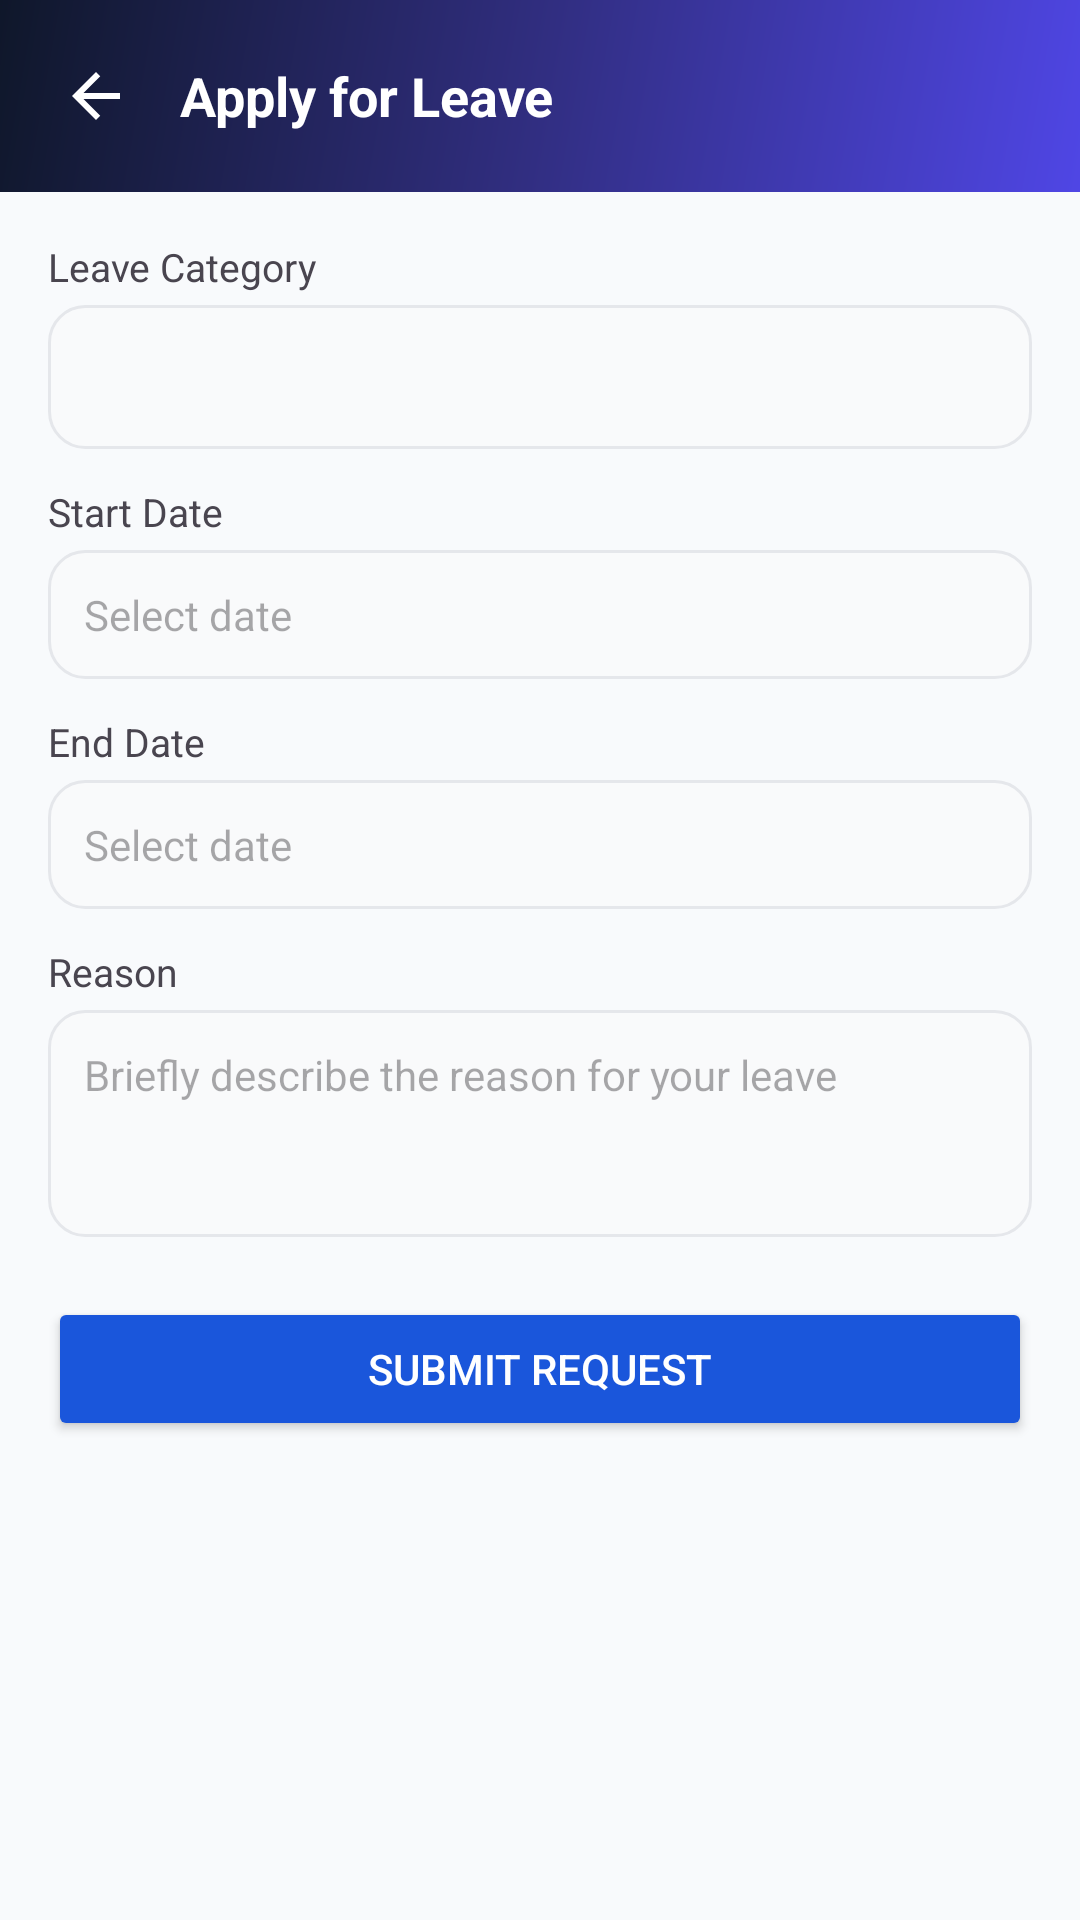

Here is an Android app screen rendered from its layout file. Give the layout XML and the strings, colors and styles it references.
<!-- AndroidManifest.xml: application theme Theme.StudentPortal -->
<!-- res/layout/activity_leave_apply.xml -->
<?xml version="1.0" encoding="utf-8"?>
<LinearLayout xmlns:android="http://schemas.android.com/apk/res/android"
    xmlns:app="http://schemas.android.com/apk/res-auto"
    android:layout_width="match_parent"
    android:layout_height="match_parent"
    android:orientation="vertical">

    <LinearLayout
        android:layout_width="match_parent"
        android:layout_height="wrap_content"
        android:background="@drawable/bg_header_gradient_staff"
        android:gravity="center_vertical"
        android:orientation="horizontal"
        android:padding="12dp">

        <ImageButton
            android:id="@+id/btnBack"
            android:layout_width="40dp"
            android:layout_height="40dp"
            android:background="?attr/selectableItemBackgroundBorderless"
            android:contentDescription="@string/leave_apply"
            android:src="@drawable/ic_arrow_back"
            app:tint="@android:color/white" />

        <TextView
            android:layout_width="wrap_content"
            android:layout_height="wrap_content"
            android:layout_marginStart="8dp"
            android:text="@string/leave_apply"
            android:textColor="@android:color/white"
            android:textSize="18sp"
            android:textStyle="bold" />
    </LinearLayout>

    <ScrollView
        android:layout_width="match_parent"
        android:layout_height="0dp"
        android:layout_weight="1">

        <LinearLayout
            android:layout_width="match_parent"
            android:layout_height="wrap_content"
            android:orientation="vertical"
            android:padding="16dp">

            <TextView
                android:layout_width="wrap_content"
                android:layout_height="wrap_content"
                android:text="@string/leave_category"
                android:textColor="?android:attr/textColorSecondary"
                android:textSize="13sp" />

            <Spinner
                android:id="@+id/spCategory"
                android:layout_width="match_parent"
                android:layout_height="48dp"
                android:layout_marginTop="4dp"
                android:background="@drawable/bg_field" />

            <LinearLayout
                android:id="@+id/payTypeWrap"
                android:layout_width="match_parent"
                android:layout_height="wrap_content"
                android:layout_marginTop="12dp"
                android:orientation="vertical"
                android:visibility="gone">

                <TextView
                    android:layout_width="wrap_content"
                    android:layout_height="wrap_content"
                    android:text="@string/leave_pay_type"
                    android:textColor="?android:attr/textColorSecondary"
                    android:textSize="13sp" />

                <Spinner
                    android:id="@+id/spPayType"
                    android:layout_width="match_parent"
                    android:layout_height="48dp"
                    android:layout_marginTop="4dp"
                    android:background="@drawable/bg_field" />
            </LinearLayout>

            <TextView
                android:layout_width="wrap_content"
                android:layout_height="wrap_content"
                android:layout_marginTop="12dp"
                android:text="@string/leave_start_date"
                android:textColor="?android:attr/textColorSecondary"
                android:textSize="13sp" />

            <TextView
                android:id="@+id/startDate"
                android:layout_width="match_parent"
                android:layout_height="wrap_content"
                android:layout_marginTop="4dp"
                android:background="@drawable/bg_field"
                android:hint="@string/leave_pick_date"
                android:padding="12dp"
                android:textSize="14sp" />

            <LinearLayout
                android:id="@+id/endWrap"
                android:layout_width="match_parent"
                android:layout_height="wrap_content"
                android:layout_marginTop="12dp"
                android:orientation="vertical">

                <TextView
                    android:layout_width="wrap_content"
                    android:layout_height="wrap_content"
                    android:text="@string/leave_end_date"
                    android:textColor="?android:attr/textColorSecondary"
                    android:textSize="13sp" />

                <TextView
                    android:id="@+id/endDate"
                    android:layout_width="match_parent"
                    android:layout_height="wrap_content"
                    android:layout_marginTop="4dp"
                    android:background="@drawable/bg_field"
                    android:hint="@string/leave_pick_date"
                    android:padding="12dp"
                    android:textSize="14sp" />
            </LinearLayout>

            <LinearLayout
                android:id="@+id/timeWrap"
                android:layout_width="match_parent"
                android:layout_height="wrap_content"
                android:layout_marginTop="12dp"
                android:orientation="vertical"
                android:visibility="gone">

                <TextView
                    android:layout_width="wrap_content"
                    android:layout_height="wrap_content"
                    android:text="@string/leave_start_time"
                    android:textColor="?android:attr/textColorSecondary"
                    android:textSize="13sp" />

                <TextView
                    android:id="@+id/startTime"
                    android:layout_width="match_parent"
                    android:layout_height="wrap_content"
                    android:layout_marginTop="4dp"
                    android:background="@drawable/bg_field"
                    android:hint="@string/leave_pick_time"
                    android:padding="12dp"
                    android:textSize="14sp" />

                <TextView
                    android:layout_width="wrap_content"
                    android:layout_height="wrap_content"
                    android:layout_marginTop="12dp"
                    android:text="@string/leave_end_time"
                    android:textColor="?android:attr/textColorSecondary"
                    android:textSize="13sp" />

                <TextView
                    android:id="@+id/endTime"
                    android:layout_width="match_parent"
                    android:layout_height="wrap_content"
                    android:layout_marginTop="4dp"
                    android:background="@drawable/bg_field"
                    android:hint="@string/leave_pick_time"
                    android:padding="12dp"
                    android:textSize="14sp" />
            </LinearLayout>

            <TextView
                android:layout_width="wrap_content"
                android:layout_height="wrap_content"
                android:layout_marginTop="12dp"
                android:text="@string/leave_reason"
                android:textColor="?android:attr/textColorSecondary"
                android:textSize="13sp" />

            <EditText
                android:id="@+id/reason"
                android:layout_width="match_parent"
                android:layout_height="wrap_content"
                android:layout_marginTop="4dp"
                android:background="@drawable/bg_field"
                android:gravity="top"
                android:hint="@string/leave_reason_hint"
                android:importantForAutofill="no"
                android:inputType="textMultiLine|textCapSentences"
                android:minLines="3"
                android:padding="12dp"
                android:textSize="14sp" />

            <Button
                android:id="@+id/btnSubmit"
                android:layout_width="match_parent"
                android:layout_height="wrap_content"
                android:layout_marginTop="20dp"
                android:backgroundTint="@color/primary"
                android:text="@string/leave_submit"
                android:textColor="@android:color/white" />

            <ProgressBar
                android:id="@+id/progress"
                android:layout_width="wrap_content"
                android:layout_height="wrap_content"
                android:layout_gravity="center_horizontal"
                android:layout_marginTop="12dp"
                android:visibility="gone" />
        </LinearLayout>
    </ScrollView>
</LinearLayout>
<!-- resources referenced by this layout -->
<resources>
  <color name="primary">#1A56DB</color>
  <!-- drawable bg_field (drawable) -->
  <?xml version="1.0" encoding="utf-8"?>
  <shape xmlns:android="http://schemas.android.com/apk/res/android" android:shape="rectangle">
      <solid android:color="@color/field_fill"/>
      <stroke android:width="1dp" android:color="@color/divider"/>
      <corners android:radius="12dp"/>
  </shape>
  <!-- drawable bg_header_gradient_staff (drawable) -->
  <?xml version="1.0" encoding="utf-8"?>
  <shape xmlns:android="http://schemas.android.com/apk/res/android" android:shape="rectangle">
      <gradient
          android:angle="315"
          android:startColor="@color/staff_gradient_start"
          android:centerColor="@color/staff_gradient_center"
          android:endColor="@color/staff_gradient_end"
          android:type="linear" />
  </shape>
  <!-- drawable ic_arrow_back (drawable) -->
  <vector xmlns:android="http://schemas.android.com/apk/res/android"
      android:width="24dp" android:height="24dp"
      android:viewportWidth="24" android:viewportHeight="24"
      android:tint="@color/white">
      <path android:fillColor="@android:color/white" android:pathData="M20,11H7.83l5.59,-5.59L12,4l-8,8 8,8 1.41,-1.41L7.83,13H20v-2z"/>
  </vector>
  <string name="leave_apply">Apply for Leave</string>
  <string name="leave_category">Leave Category</string>
  <string name="leave_end_date">End Date</string>
  <string name="leave_end_time">End Time</string>
  <string name="leave_pay_type">Pay Type</string>
  <string name="leave_pick_date">Select date</string>
  <string name="leave_pick_time">Select time</string>
  <string name="leave_reason">Reason</string>
  <string name="leave_reason_hint">Briefly describe the reason for your leave</string>
  <string name="leave_start_date">Start Date</string>
  <string name="leave_start_time">Start Time</string>
  <string name="leave_submit">Submit Request</string>
  <color name="field_fill">#F9FAFB</color>
  <color name="divider">#E5E7EB</color>
  <color name="staff_gradient_start">#0F172A</color>
  <color name="staff_gradient_center">#312E81</color>
  <color name="staff_gradient_end">#4F46E5</color>
  <color name="white">#FFFFFF</color>
  <color name="primary_dark">#1E429F</color>
  <color name="on_primary">#FFFFFF</color>
  <color name="accent">#C9A227</color>
  <color name="error">#EF4444</color>
  <color name="background">#F8FAFC</color>
  <color name="surface">#FFFFFF</color>
  <color name="text_primary">#0F172A</color>
  <style name="WindowAnimationSlide">
          <item name="android:activityOpenEnterAnimation">@anim/slide_in_right</item>
          <item name="android:activityOpenExitAnimation">@anim/slide_out_left</item>
          <item name="android:activityCloseEnterAnimation">@anim/slide_in_left</item>
          <item name="android:activityCloseExitAnimation">@anim/slide_out_right</item>
      </style>
  <style name="Widget.StudentPortal.Button" parent="Widget.Material3.Button">
          <item name="backgroundTint">@color/primary</item>
          <item name="android:textColor">@color/white</item>
          <item name="cornerRadius">12dp</item>
          <item name="android:textAllCaps">false</item>
          <item name="android:textSize">15sp</item>
          <item name="android:letterSpacing">0.02</item>
          <item name="android:paddingTop">14dp</item>
          <item name="android:paddingBottom">14dp</item>
      </style>
  <style name="Widget.StudentPortal.TextInput" parent="Widget.Material3.TextInputLayout.OutlinedBox">
          <item name="boxCornerRadiusTopStart">12dp</item>
          <item name="boxCornerRadiusTopEnd">12dp</item>
          <item name="boxCornerRadiusBottomStart">12dp</item>
          <item name="boxCornerRadiusBottomEnd">12dp</item>
          <item name="boxStrokeColor">@color/primary</item>
          <item name="hintTextColor">@color/text_secondary</item>
          <item name="boxBackgroundColor">@color/field_fill</item>
      </style>
  <color name="text_secondary">#64748B</color>
</resources>
